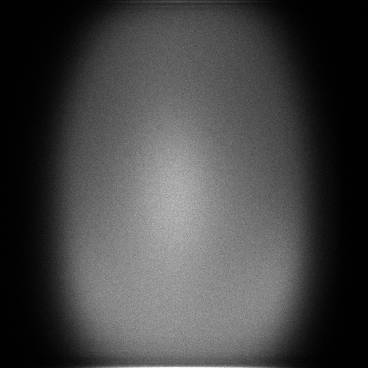

Data behind this chart, as committed beside it:
x, y, count
0, 4, 1
0, 20, 1
0, 27, 1
0, 34, 1
0, 36, 1
0, 48, 1
0, 55, 1
0, 58, 1
0, 60, 2
0, 62, 1
0, 65, 1
0, 67, 1
0, 70, 1
0, 75, 1
0, 76, 1
0, 77, 1
0, 78, 1
0, 80, 1
0, 82, 1
0, 85, 1
0, 86, 1
0, 89, 1
0, 92, 1
0, 93, 1
0, 94, 1
0, 95, 2
0, 96, 1
0, 97, 1
0, 102, 1
0, 104, 1
0, 105, 1
0, 106, 1
0, 107, 1
0, 108, 1
0, 111, 1
0, 112, 1
0, 113, 1
0, 114, 2
0, 115, 1
0, 116, 2
0, 119, 1
0, 120, 1
0, 121, 1
0, 123, 1
0, 124, 1
0, 125, 1
0, 127, 1
0, 128, 4
0, 129, 1
0, 132, 3
0, 133, 2
0, 134, 1
0, 135, 3
0, 138, 2
0, 142, 2
0, 143, 2
0, 145, 3
0, 146, 1
0, 147, 2
0, 149, 2
... 127,644 more rows
